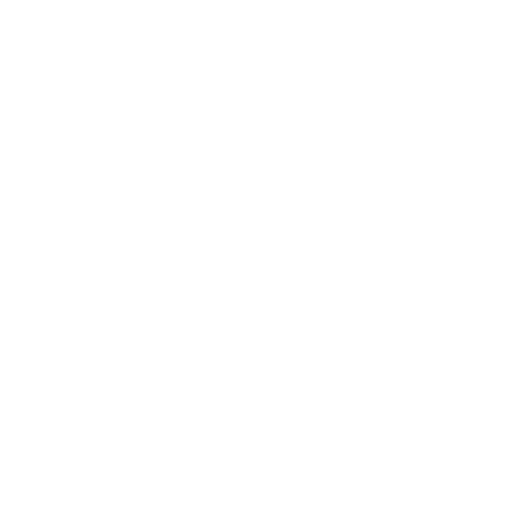
t = 0.00 s
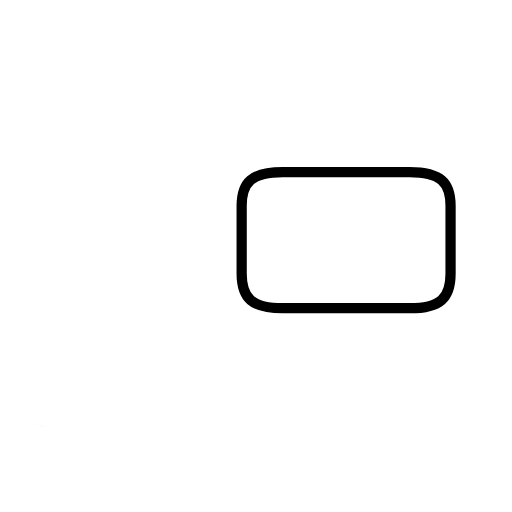
t = 1.87 s
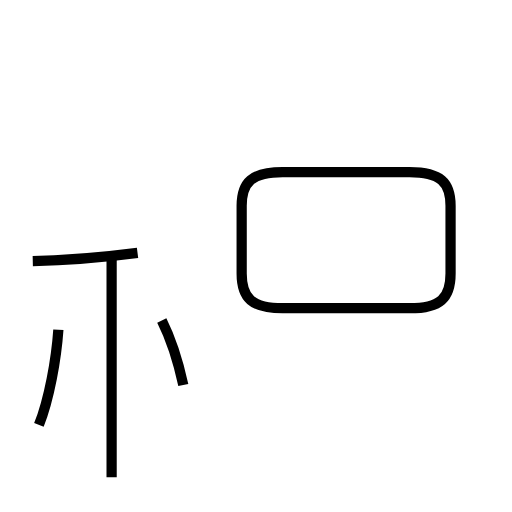
t = 3.30 s
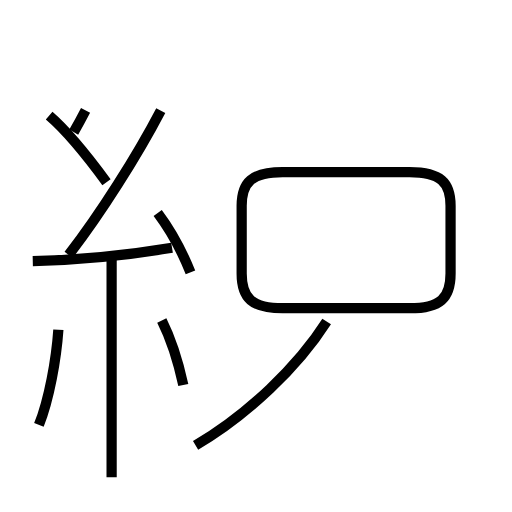
t = 4.97 s
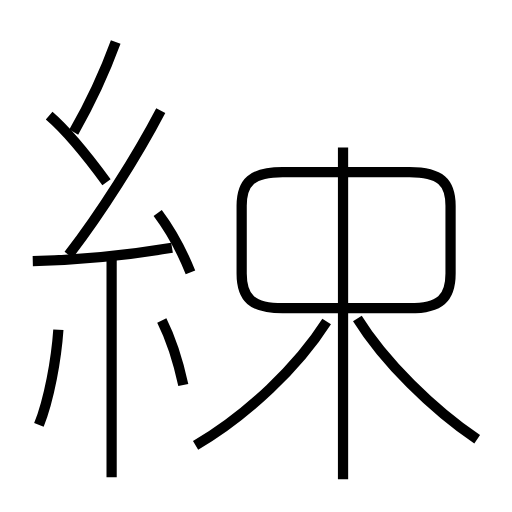
t = 6.66 s
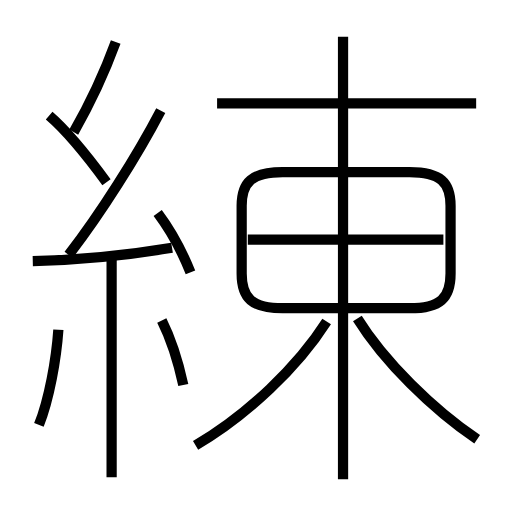
t = 8.32 s

The animated SVG that drew these frames (rendered in a browser with its animation timeline set to each time). Animation: 14 SMIL elements (animate=14); one cycle of 8.31 s.

<?xml version='1.0' encoding='utf-8'?>
<svg viewBox="0.0 -6.0 50.0 50.0" version="1.1" xmlns="http://www.w3.org/2000/svg"><rect x="-1000" y="-1000" width="2000" height="2000" stroke="white" fill="white" /><g style="fill:none;stroke:#000000;stroke-width:1"><path d="M 27.6 -13.9 L 40.0 -13.9 C 43.0 -13.9 44.0 -14.9 44.0 -17.3 L 44.0 -23.9 C 44.0 -26.2 43.0 -27.2 40.0 -27.2 L 27.6 -27.2 C 24.6 -27.2 23.6 -26.2 23.6 -23.9 L 23.6 -17.3 C 23.6 -14.9 24.6 -13.9 27.6 -13.9 Z " transform="translate(0.0 38.0)" stroke-dasharray="62.32139064605285" stroke-dashoffset="62.32139064605285"><animate attributeName="stroke-dashoffset" from="62.32139064605285" to="0" dur="1.8696417193815853s" begin="0s" fill="freeze" /></path><path d="M 3.8 -2.5 C 4.8 -5.0 5.5 -8.9 5.7 -11.8 " transform="translate(0.0 38.0)" stroke-dasharray="9.523490402540801" stroke-dashoffset="9.523490402540801"><animate attributeName="stroke-dashoffset" from="9.523490402540801" to="0" dur="0.28570471207622405s" begin="1.8696417193815853s" fill="freeze" /></path><path d="M 10.9 2.6 L 10.9 -18.6 " transform="translate(0.0 38.0)" stroke-dasharray="21.200000000000003" stroke-dashoffset="21.200000000000003"><animate attributeName="stroke-dashoffset" from="21.200000000000003" to="0" dur="0.636s" begin="2.1553464314578092s" fill="freeze" /></path><path d="M 17.9 -6.4 C 17.4 -8.7 16.6 -11.1 15.8 -12.7 " transform="translate(0.0 38.0)" stroke-dasharray="6.655807258745779" stroke-dashoffset="6.655807258745779"><animate attributeName="stroke-dashoffset" from="6.655807258745779" to="0" dur="0.19967421776237335s" begin="2.7913464314578094s" fill="freeze" /></path><path d="M 3.2 -18.5 C 7.6 -18.6 12.6 -19.1 16.8 -19.8 " transform="translate(0.0 38.0)" stroke-dasharray="13.672638541878108" stroke-dashoffset="13.672638541878108"><animate attributeName="stroke-dashoffset" from="13.672638541878108" to="0" dur="0.4101791562563432s" begin="2.9910206492201827s" fill="freeze" /></path><path d="M 19.1 -0.5 C 24.2 -3.5 29.1 -8.2 31.9 -12.6 " transform="translate(0.0 38.0)" stroke-dasharray="17.76137340969154" stroke-dashoffset="17.76137340969154"><animate attributeName="stroke-dashoffset" from="17.76137340969154" to="0" dur="0.5328412022907462s" begin="3.401199805476526s" fill="freeze" /></path><path d="M 10.4 -26.2 C 8.2 -29.2 6.2 -31.5 4.8 -32.7 " transform="translate(0.0 38.0)" stroke-dasharray="8.5948877573879" stroke-dashoffset="8.5948877573879"><animate attributeName="stroke-dashoffset" from="8.5948877573879" to="0" dur="0.257846632721637s" begin="3.9340410077672723s" fill="freeze" /></path><path d="M 18.6 -17.4 C 17.8 -19.4 16.6 -21.6 15.4 -23.2 " transform="translate(0.0 38.0)" stroke-dasharray="6.641382370251588" stroke-dashoffset="6.641382370251588"><animate attributeName="stroke-dashoffset" from="6.641382370251588" to="0" dur="0.1992414711075476s" begin="4.191887640488909s" fill="freeze" /></path><path d="M 6.7 -19.1 C 9.8 -23.1 13.4 -28.8 15.7 -33.2 " transform="translate(0.0 38.0)" stroke-dasharray="16.746059322690275" stroke-dashoffset="16.746059322690275"><animate attributeName="stroke-dashoffset" from="16.746059322690275" to="0" dur="0.5023817796807082s" begin="4.391129111596457s" fill="freeze" /></path><path d="M 7.2 -31.1 C 8.8 -33.9 10.2 -36.9 11.3 -39.9 " transform="translate(0.0 38.0)" stroke-dasharray="9.719451802717241" stroke-dashoffset="9.719451802717241"><animate attributeName="stroke-dashoffset" from="9.719451802717241" to="0" dur="0.2915835540815172s" begin="4.893510891277165s" fill="freeze" /></path><path d="M 46.6 -1.1 C 42.3 -4.0 37.5 -8.7 34.9 -12.9 " transform="translate(0.0 38.0)" stroke-dasharray="16.723154065503174" stroke-dashoffset="16.723154065503174"><animate attributeName="stroke-dashoffset" from="16.723154065503174" to="0" dur="0.5016946219650952s" begin="5.185094445358682s" fill="freeze" /></path><path d="M 33.5 2.8 L 33.5 -40.4 " transform="translate(0.0 38.0)" stroke-dasharray="43.199999999999996" stroke-dashoffset="43.199999999999996"><animate attributeName="stroke-dashoffset" from="43.199999999999996" to="0" dur="1.2959999999999998s" begin="5.686789067323777s" fill="freeze" /></path><path d="M 43.3 -20.6 L 24.2 -20.6 " transform="translate(0.0 38.0)" stroke-dasharray="19.099999999999998" stroke-dashoffset="19.099999999999998"><animate attributeName="stroke-dashoffset" from="19.099999999999998" to="0" dur="0.573s" begin="6.982789067323777s" fill="freeze" /></path><path d="M 46.5 -33.9 L 21.2 -33.9" transform="translate(0.0 38.0)" stroke-dasharray="25.3" stroke-dashoffset="25.3"><animate attributeName="stroke-dashoffset" from="25.3" to="0" dur="0.759s" begin="7.5557890673237775s" fill="freeze" /></path></g></svg>
